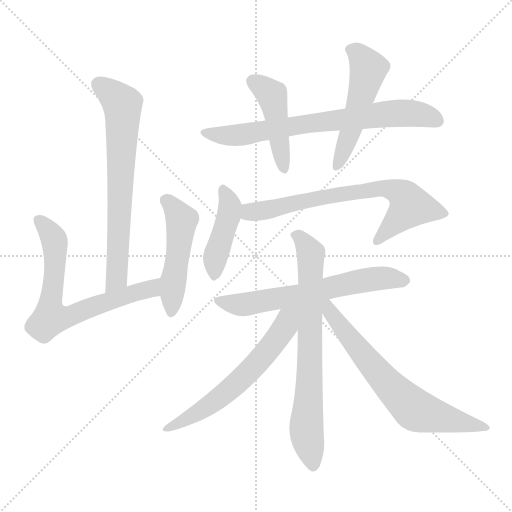
t = 0.00 s
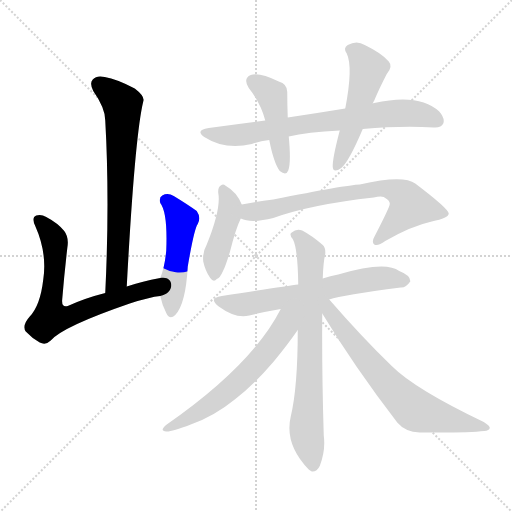
t = 1.81 s
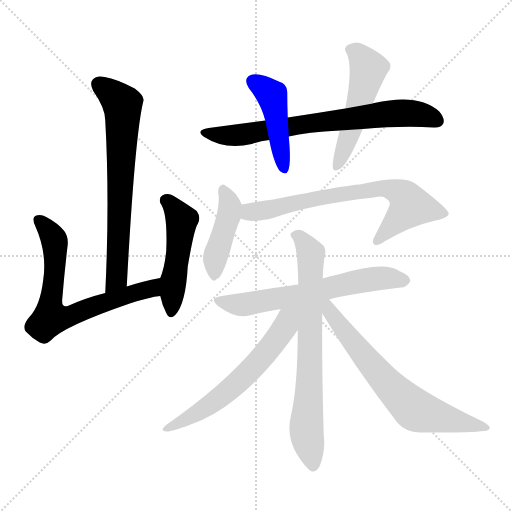
t = 3.61 s
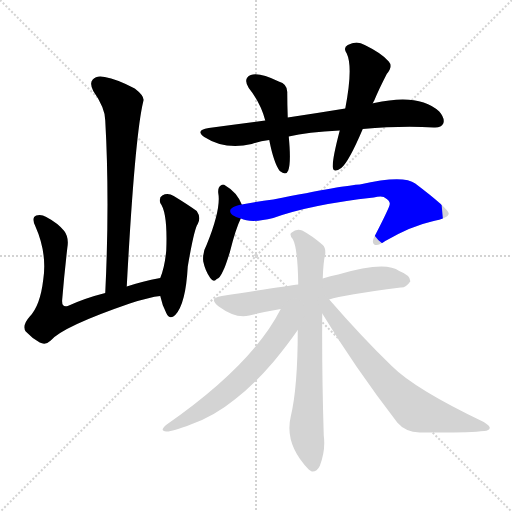
t = 5.42 s
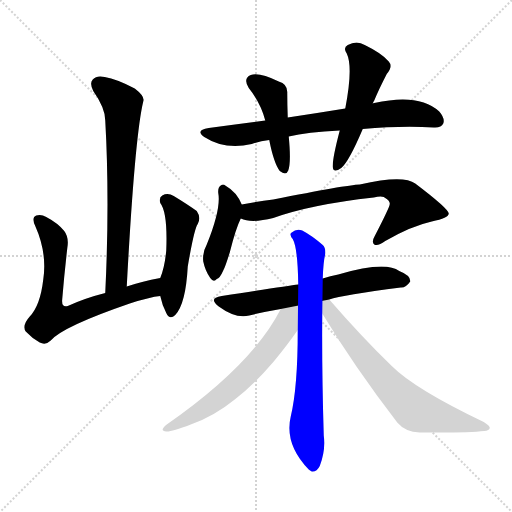
t = 7.22 s
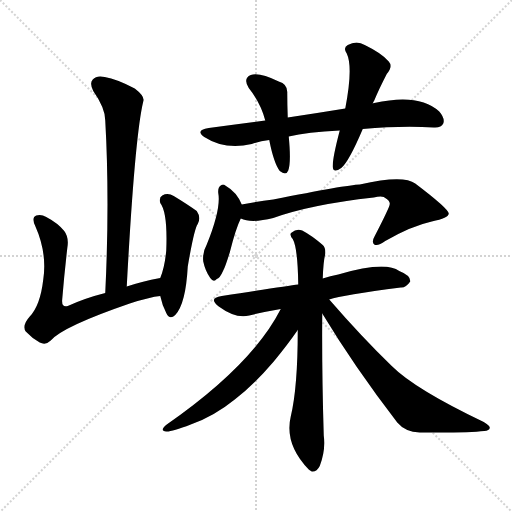
t = 9.03 s

The animated SVG that drew these frames (rendered in a browser with its animation timeline set to each time). Animation: 12 CSS @keyframes rules; one cycle of 9.03 s.

<svg version="1.1" viewBox="0 0 1024 1024" xmlns="http://www.w3.org/2000/svg">
  <g stroke="lightgray" stroke-dasharray="1,1" stroke-width="1" transform="scale(4, 4)">
    <line x1="0" y1="0" x2="256" y2="256"></line>
    <line x1="256" y1="0" x2="0" y2="256"></line>
    <line x1="128" y1="0" x2="128" y2="256"></line>
    <line x1="0" y1="128" x2="256" y2="128"></line>
  </g>
<g transform="scale(1, -1) translate(0, -900)">
   <style type="text/css">
    @keyframes keyframes0 {
      from {
       stroke: blue;
       stroke-dashoffset: 693;
       stroke-width: 128;
       }
       69% {
       animation-timing-function: step-end;
       stroke: blue;
       stroke-dashoffset: 0;
       stroke-width: 128;
       }
       to {
       stroke: black;
       stroke-width: 1024;
       }
       }
       #make-me-a-hanzi-animation-0 {
         animation: keyframes0 0.813965s both;
         animation-delay: 0.000000s;
         animation-timing-function: linear;
       }
    @keyframes keyframes1 {
      from {
       stroke: blue;
       stroke-dashoffset: 690;
       stroke-width: 128;
       }
       69% {
       animation-timing-function: step-end;
       stroke: blue;
       stroke-dashoffset: 0;
       stroke-width: 128;
       }
       to {
       stroke: black;
       stroke-width: 1024;
       }
       }
       #make-me-a-hanzi-animation-1 {
         animation: keyframes1 0.811523s both;
         animation-delay: 0.813965s;
         animation-timing-function: linear;
       }
    @keyframes keyframes2 {
      from {
       stroke: blue;
       stroke-dashoffset: 492;
       stroke-width: 128;
       }
       62% {
       animation-timing-function: step-end;
       stroke: blue;
       stroke-dashoffset: 0;
       stroke-width: 128;
       }
       to {
       stroke: black;
       stroke-width: 1024;
       }
       }
       #make-me-a-hanzi-animation-2 {
         animation: keyframes2 0.650391s both;
         animation-delay: 1.625488s;
         animation-timing-function: linear;
       }
    @keyframes keyframes3 {
      from {
       stroke: blue;
       stroke-dashoffset: 725;
       stroke-width: 128;
       }
       70% {
       animation-timing-function: step-end;
       stroke: blue;
       stroke-dashoffset: 0;
       stroke-width: 128;
       }
       to {
       stroke: black;
       stroke-width: 1024;
       }
       }
       #make-me-a-hanzi-animation-3 {
         animation: keyframes3 0.840007s both;
         animation-delay: 2.275879s;
         animation-timing-function: linear;
       }
    @keyframes keyframes4 {
      from {
       stroke: blue;
       stroke-dashoffset: 449;
       stroke-width: 128;
       }
       59% {
       animation-timing-function: step-end;
       stroke: blue;
       stroke-dashoffset: 0;
       stroke-width: 128;
       }
       to {
       stroke: black;
       stroke-width: 1024;
       }
       }
       #make-me-a-hanzi-animation-4 {
         animation: keyframes4 0.615397s both;
         animation-delay: 3.115885s;
         animation-timing-function: linear;
       }
    @keyframes keyframes5 {
      from {
       stroke: blue;
       stroke-dashoffset: 515;
       stroke-width: 128;
       }
       63% {
       animation-timing-function: step-end;
       stroke: blue;
       stroke-dashoffset: 0;
       stroke-width: 128;
       }
       to {
       stroke: black;
       stroke-width: 1024;
       }
       }
       #make-me-a-hanzi-animation-5 {
         animation: keyframes5 0.669108s both;
         animation-delay: 3.731283s;
         animation-timing-function: linear;
       }
    @keyframes keyframes6 {
      from {
       stroke: blue;
       stroke-dashoffset: 427;
       stroke-width: 128;
       }
       58% {
       animation-timing-function: step-end;
       stroke: blue;
       stroke-dashoffset: 0;
       stroke-width: 128;
       }
       to {
       stroke: black;
       stroke-width: 1024;
       }
       }
       #make-me-a-hanzi-animation-6 {
         animation: keyframes6 0.597493s both;
         animation-delay: 4.400391s;
         animation-timing-function: linear;
       }
    @keyframes keyframes7 {
      from {
       stroke: blue;
       stroke-dashoffset: 707;
       stroke-width: 128;
       }
       70% {
       animation-timing-function: step-end;
       stroke: blue;
       stroke-dashoffset: 0;
       stroke-width: 128;
       }
       to {
       stroke: black;
       stroke-width: 1024;
       }
       }
       #make-me-a-hanzi-animation-7 {
         animation: keyframes7 0.825358s both;
         animation-delay: 4.997884s;
         animation-timing-function: linear;
       }
    @keyframes keyframes8 {
      from {
       stroke: blue;
       stroke-dashoffset: 633;
       stroke-width: 128;
       }
       67% {
       animation-timing-function: step-end;
       stroke: blue;
       stroke-dashoffset: 0;
       stroke-width: 128;
       }
       to {
       stroke: black;
       stroke-width: 1024;
       }
       }
       #make-me-a-hanzi-animation-8 {
         animation: keyframes8 0.765137s both;
         animation-delay: 5.823242s;
         animation-timing-function: linear;
       }
    @keyframes keyframes9 {
      from {
       stroke: blue;
       stroke-dashoffset: 730;
       stroke-width: 128;
       }
       70% {
       animation-timing-function: step-end;
       stroke: blue;
       stroke-dashoffset: 0;
       stroke-width: 128;
       }
       to {
       stroke: black;
       stroke-width: 1024;
       }
       }
       #make-me-a-hanzi-animation-9 {
         animation: keyframes9 0.844076s both;
         animation-delay: 6.588379s;
         animation-timing-function: linear;
       }
    @keyframes keyframes10 {
      from {
       stroke: blue;
       stroke-dashoffset: 612;
       stroke-width: 128;
       }
       67% {
       animation-timing-function: step-end;
       stroke: blue;
       stroke-dashoffset: 0;
       stroke-width: 128;
       }
       to {
       stroke: black;
       stroke-width: 1024;
       }
       }
       #make-me-a-hanzi-animation-10 {
         animation: keyframes10 0.748047s both;
         animation-delay: 7.432454s;
         animation-timing-function: linear;
       }
    @keyframes keyframes11 {
      from {
       stroke: blue;
       stroke-dashoffset: 679;
       stroke-width: 128;
       }
       69% {
       animation-timing-function: step-end;
       stroke: blue;
       stroke-dashoffset: 0;
       stroke-width: 128;
       }
       to {
       stroke: black;
       stroke-width: 1024;
       }
       }
       #make-me-a-hanzi-animation-11 {
         animation: keyframes11 0.802572s both;
         animation-delay: 8.180501s;
         animation-timing-function: linear;
       }
</style>
<path d="M 253.5 327.0 Q 269.5 627.0 286.5 697.0 Q 290.5 707.0 269.5 723.0 Q 233.5 742.0 209.5 746.0 Q 193.5 750.0 185.5 741.0 Q 178.5 734.0 186.5 718.0 Q 210.5 684.0 210.5 659.0 Q 219.5 499.0 210.5 314.0 C 209.5 284.0 251.5 297.0 253.5 327.0 Z" fill="lightgray"></path> 
<path d="M 320.5 344.0 Q 283.5 337.0 253.5 327.0 L 210.5 314.0 Q 170.5 304.0 135.5 288.0 Q 122.5 284.0 124.5 302.0 Q 128.5 351.0 134.5 403.0 Q 138.5 425.0 128.5 438.0 Q 115.5 454.0 92.5 466.0 Q 82.5 472.0 72.5 469.0 Q 62.5 465.0 70.5 448.0 Q 94.5 394.0 86.5 341.0 Q 80.5 289.0 59.5 267.0 Q 43.5 249.0 51.5 237.0 Q 63.5 224.0 79.5 215.0 Q 91.5 209.0 101.5 219.0 Q 125.5 247.0 259.5 293.0 Q 299.5 306.0 320.5 308.0 C 350.5 313.0 349.5 350.0 320.5 344.0 Z" fill="lightgray"></path> 
<path d="M 320.5 308.0 Q 324.5 289.0 332.5 274.0 Q 339.5 259.0 350.5 270.0 Q 371.5 292.0 375.5 367.0 Q 388.5 443.0 395.5 452.0 Q 402.5 465.0 393.5 478.0 Q 375.5 491.0 347.5 508.0 Q 335.5 515.0 324.5 509.0 Q 317.5 505.0 320.5 494.0 Q 335.5 475.0 332.5 399.0 Q 329.5 366.0 320.5 344.0 L 320.5 308.0 Z" fill="lightgray"></path> 
<path d="M 577.5 627.0 Q 614.5 636.0 679.5 639.0 L 725.5 642.0 Q 803.5 649.0 867.5 645.0 Q 882.5 644.0 886.5 653.0 Q 890.5 663.0 878.5 677.0 Q 838.5 714.0 748.5 694.0 Q 745.5 694.0 745.5 693.0 L 690.5 683.0 Q 635.5 674.0 575.5 665.0 L 530.5 659.0 Q 475.5 652.0 417.5 644.0 Q 389.5 640.0 408.5 626.0 Q 450.5 599.0 503.5 612.0 Q 519.5 618.0 538.5 620.0 L 577.5 627.0 Z" fill="lightgray"></path> 
<path d="M 538.5 620.0 Q 547.5 574.0 559.5 558.0 Q 572.5 548.0 576.5 559.0 Q 582.5 575.0 577.5 627.0 L 575.5 665.0 Q 574.5 692.0 574.5 714.0 Q 575.5 732.0 557.5 737.0 Q 518.5 756.0 501.5 750.0 Q 485.5 743.0 497.5 724.0 Q 521.5 694.0 530.5 659.0 L 538.5 620.0 Z" fill="lightgray"></path> 
<path d="M 679.5 639.0 Q 664.5 582.0 665.5 566.0 Q 666.5 553.0 682.5 564.0 Q 697.5 576.0 725.5 642.0 L 745.5 693.0 Q 746.5 696.0 748.5 699.0 Q 757.5 721.0 773.5 752.0 Q 786.5 767.0 777.5 777.0 Q 764.5 793.0 729.5 810.0 Q 713.5 820.0 695.5 810.0 Q 685.5 804.0 693.5 793.0 Q 706.5 766.0 690.5 683.0 L 679.5 639.0 Z" fill="lightgray"></path> 
<path d="M 483.5 491.0 Q 473.5 516.0 450.5 529.0 Q 446.5 533.0 441.5 529.0 Q 435.5 525.0 436.5 514.0 Q 442.5 483.0 413.5 411.0 Q 404.5 395.0 406.5 377.0 Q 410.5 358.0 420.5 344.0 Q 427.5 334.0 433.5 342.0 Q 439.5 343.0 446.5 359.0 Q 450.5 366.0 459.5 395.0 Q 471.5 443.0 481.5 463.0 C 488.5 479.0 488.5 479.0 483.5 491.0 Z" fill="lightgray"></path> 
<path d="M 481.5 463.0 Q 502.5 453.0 546.5 464.0 Q 621.5 491.0 747.5 505.0 Q 760.5 508.0 767.5 506.0 Q 780.5 499.0 779.5 492.0 Q 779.5 486.0 749.5 428.0 Q 742.5 416.0 748.5 411.0 Q 755.5 407.0 770.5 418.0 Q 822.5 448.0 863.5 457.0 Q 897.5 464.0 897.5 473.0 Q 896.5 483.0 830.5 533.0 Q 806.5 551.0 719.5 531.0 Q 692.5 530.0 546.5 501.0 Q 515.5 497.0 483.5 491.0 C 453.5 486.0 452.5 471.0 481.5 463.0 Z" fill="lightgray"></path> 
<path d="M 658.5 301.0 Q 685.5 310.0 801.5 325.0 Q 811.5 324.0 820.5 337.0 Q 821.5 349.0 798.5 358.0 Q 770.5 379.0 676.5 351.0 Q 660.5 348.0 645.5 343.0 L 596.5 331.0 Q 572.5 328.0 443.5 308.0 Q 415.5 304.0 437.5 287.0 Q 471.5 262.0 498.5 269.0 Q 526.5 276.0 561.5 282.0 L 658.5 301.0 Z" fill="lightgray"></path> 
<path d="M 645.5 343.0 Q 646.5 376.0 650.5 392.0 Q 651.5 405.0 645.5 410.0 Q 623.5 429.0 604.5 439.0 Q 592.5 443.0 583.5 435.0 Q 577.5 432.0 585.5 422.0 Q 595.5 404.0 596.5 331.0 L 595.5 240.0 Q 595.5 125.0 581.5 67.0 Q 568.5 12.0 617.5 -39.0 Q 618.5 -40.0 623.5 -43.0 Q 633.5 -44.0 639.5 -32.0 Q 651.5 -1.0 647.5 29.0 Q 643.5 162.0 644.5 273.0 L 645.5 343.0 Z" fill="lightgray"></path> 
<path d="M 561.5 282.0 Q 504.5 170.0 333.5 51.0 Q 317.5 38.0 332.5 37.0 Q 342.5 36.0 381.5 51.0 Q 427.5 67.0 469.5 101.0 Q 506.5 129.0 547.5 177.0 Q 575.5 211.0 595.5 240.0 C 634.5 296.0 584.5 326.0 561.5 282.0 Z" fill="lightgray"></path> 
<path d="M 644.5 273.0 Q 708.5 167.0 794.5 55.0 Q 810.5 36.0 839.5 35.0 Q 936.5 34.0 968.5 38.0 Q 978.5 39.0 979.5 44.0 Q 980.5 48.0 967.5 56.0 Q 829.5 122.0 783.5 168.0 Q 723.5 226.0 658.5 301.0 C 638.5 324.0 626.5 303.0 644.5 273.0 Z" fill="lightgray"></path> 
      <clipPath id="make-me-a-hanzi-clip-0">
      <path d="M 253.5 327.0 Q 269.5 627.0 286.5 697.0 Q 290.5 707.0 269.5 723.0 Q 233.5 742.0 209.5 746.0 Q 193.5 750.0 185.5 741.0 Q 178.5 734.0 186.5 718.0 Q 210.5 684.0 210.5 659.0 Q 219.5 499.0 210.5 314.0 C 209.5 284.0 251.5 297.0 253.5 327.0 Z" fill="lightgray"></path>
      </clipPath>
      <path clip-path="url(#make-me-a-hanzi-clip-0)" d="M 197.5 732.0 L 235.5 702.0 L 245.5 677.0 L 235.5 365.0 L 233.5 344.0 L 215.5 322.0 " fill="none" id="make-me-a-hanzi-animation-0" stroke-dasharray="565 1130" stroke-linecap="round"></path>

      <clipPath id="make-me-a-hanzi-clip-1">
      <path d="M 320.5 344.0 Q 283.5 337.0 253.5 327.0 L 210.5 314.0 Q 170.5 304.0 135.5 288.0 Q 122.5 284.0 124.5 302.0 Q 128.5 351.0 134.5 403.0 Q 138.5 425.0 128.5 438.0 Q 115.5 454.0 92.5 466.0 Q 82.5 472.0 72.5 469.0 Q 62.5 465.0 70.5 448.0 Q 94.5 394.0 86.5 341.0 Q 80.5 289.0 59.5 267.0 Q 43.5 249.0 51.5 237.0 Q 63.5 224.0 79.5 215.0 Q 91.5 209.0 101.5 219.0 Q 125.5 247.0 259.5 293.0 Q 299.5 306.0 320.5 308.0 C 350.5 313.0 349.5 350.0 320.5 344.0 Z" fill="lightgray"></path>
      </clipPath>
      <path clip-path="url(#make-me-a-hanzi-clip-1)" d="M 78.5 459.0 L 99.5 436.0 L 108.5 415.0 L 110.5 368.0 L 100.5 267.0 L 114.5 263.0 L 144.5 269.0 L 192.5 290.0 L 298.5 321.0 L 314.5 338.0 " fill="none" id="make-me-a-hanzi-animation-1" stroke-dasharray="562 1124" stroke-linecap="round"></path>

      <clipPath id="make-me-a-hanzi-clip-2">
      <path d="M 320.5 308.0 Q 324.5 289.0 332.5 274.0 Q 339.5 259.0 350.5 270.0 Q 371.5 292.0 375.5 367.0 Q 388.5 443.0 395.5 452.0 Q 402.5 465.0 393.5 478.0 Q 375.5 491.0 347.5 508.0 Q 335.5 515.0 324.5 509.0 Q 317.5 505.0 320.5 494.0 Q 335.5 475.0 332.5 399.0 Q 329.5 366.0 320.5 344.0 L 320.5 308.0 Z" fill="lightgray"></path>
      </clipPath>
      <path clip-path="url(#make-me-a-hanzi-clip-2)" d="M 332.5 499.0 L 363.5 460.0 L 342.5 275.0 " fill="none" id="make-me-a-hanzi-animation-2" stroke-dasharray="364 728" stroke-linecap="round"></path>

      <clipPath id="make-me-a-hanzi-clip-3">
      <path d="M 577.5 627.0 Q 614.5 636.0 679.5 639.0 L 725.5 642.0 Q 803.5 649.0 867.5 645.0 Q 882.5 644.0 886.5 653.0 Q 890.5 663.0 878.5 677.0 Q 838.5 714.0 748.5 694.0 Q 745.5 694.0 745.5 693.0 L 690.5 683.0 Q 635.5 674.0 575.5 665.0 L 530.5 659.0 Q 475.5 652.0 417.5 644.0 Q 389.5 640.0 408.5 626.0 Q 450.5 599.0 503.5 612.0 Q 519.5 618.0 538.5 620.0 L 577.5 627.0 Z" fill="lightgray"></path>
      </clipPath>
      <path clip-path="url(#make-me-a-hanzi-clip-3)" d="M 411.5 636.0 L 432.5 630.0 L 492.5 631.0 L 585.5 649.0 L 795.5 674.0 L 843.5 671.0 L 874.5 659.0 " fill="none" id="make-me-a-hanzi-animation-3" stroke-dasharray="597 1194" stroke-linecap="round"></path>

      <clipPath id="make-me-a-hanzi-clip-4">
      <path d="M 538.5 620.0 Q 547.5 574.0 559.5 558.0 Q 572.5 548.0 576.5 559.0 Q 582.5 575.0 577.5 627.0 L 575.5 665.0 Q 574.5 692.0 574.5 714.0 Q 575.5 732.0 557.5 737.0 Q 518.5 756.0 501.5 750.0 Q 485.5 743.0 497.5 724.0 Q 521.5 694.0 530.5 659.0 L 538.5 620.0 Z" fill="lightgray"></path>
      </clipPath>
      <path clip-path="url(#make-me-a-hanzi-clip-4)" d="M 507.5 736.0 L 544.5 706.0 L 567.5 562.0 " fill="none" id="make-me-a-hanzi-animation-4" stroke-dasharray="321 642" stroke-linecap="round"></path>

      <clipPath id="make-me-a-hanzi-clip-5">
      <path d="M 679.5 639.0 Q 664.5 582.0 665.5 566.0 Q 666.5 553.0 682.5 564.0 Q 697.5 576.0 725.5 642.0 L 745.5 693.0 Q 746.5 696.0 748.5 699.0 Q 757.5 721.0 773.5 752.0 Q 786.5 767.0 777.5 777.0 Q 764.5 793.0 729.5 810.0 Q 713.5 820.0 695.5 810.0 Q 685.5 804.0 693.5 793.0 Q 706.5 766.0 690.5 683.0 L 679.5 639.0 Z" fill="lightgray"></path>
      </clipPath>
      <path clip-path="url(#make-me-a-hanzi-clip-5)" d="M 700.5 801.0 L 716.5 793.0 L 736.5 761.0 L 702.5 640.0 L 674.5 567.0 " fill="none" id="make-me-a-hanzi-animation-5" stroke-dasharray="387 774" stroke-linecap="round"></path>

      <clipPath id="make-me-a-hanzi-clip-6">
      <path d="M 483.5 491.0 Q 473.5 516.0 450.5 529.0 Q 446.5 533.0 441.5 529.0 Q 435.5 525.0 436.5 514.0 Q 442.5 483.0 413.5 411.0 Q 404.5 395.0 406.5 377.0 Q 410.5 358.0 420.5 344.0 Q 427.5 334.0 433.5 342.0 Q 439.5 343.0 446.5 359.0 Q 450.5 366.0 459.5 395.0 Q 471.5 443.0 481.5 463.0 C 488.5 479.0 488.5 479.0 483.5 491.0 Z" fill="lightgray"></path>
      </clipPath>
      <path clip-path="url(#make-me-a-hanzi-clip-6)" d="M 446.5 519.0 L 460.5 487.0 L 431.5 389.0 L 428.5 355.0 " fill="none" id="make-me-a-hanzi-animation-6" stroke-dasharray="299 598" stroke-linecap="round"></path>

      <clipPath id="make-me-a-hanzi-clip-7">
      <path d="M 481.5 463.0 Q 502.5 453.0 546.5 464.0 Q 621.5 491.0 747.5 505.0 Q 760.5 508.0 767.5 506.0 Q 780.5 499.0 779.5 492.0 Q 779.5 486.0 749.5 428.0 Q 742.5 416.0 748.5 411.0 Q 755.5 407.0 770.5 418.0 Q 822.5 448.0 863.5 457.0 Q 897.5 464.0 897.5 473.0 Q 896.5 483.0 830.5 533.0 Q 806.5 551.0 719.5 531.0 Q 692.5 530.0 546.5 501.0 Q 515.5 497.0 483.5 491.0 C 453.5 486.0 452.5 471.0 481.5 463.0 Z" fill="lightgray"></path>
      </clipPath>
      <path clip-path="url(#make-me-a-hanzi-clip-7)" d="M 488.5 470.0 L 608.5 500.0 L 774.5 524.0 L 802.5 513.0 L 818.5 496.0 L 819.5 485.0 L 753.5 417.0 " fill="none" id="make-me-a-hanzi-animation-7" stroke-dasharray="579 1158" stroke-linecap="round"></path>

      <clipPath id="make-me-a-hanzi-clip-8">
      <path d="M 658.5 301.0 Q 685.5 310.0 801.5 325.0 Q 811.5 324.0 820.5 337.0 Q 821.5 349.0 798.5 358.0 Q 770.5 379.0 676.5 351.0 Q 660.5 348.0 645.5 343.0 L 596.5 331.0 Q 572.5 328.0 443.5 308.0 Q 415.5 304.0 437.5 287.0 Q 471.5 262.0 498.5 269.0 Q 526.5 276.0 561.5 282.0 L 658.5 301.0 Z" fill="lightgray"></path>
      </clipPath>
      <path clip-path="url(#make-me-a-hanzi-clip-8)" d="M 438.5 298.0 L 489.5 291.0 L 732.5 341.0 L 779.5 344.0 L 809.5 339.0 " fill="none" id="make-me-a-hanzi-animation-8" stroke-dasharray="505 1010" stroke-linecap="round"></path>

      <clipPath id="make-me-a-hanzi-clip-9">
      <path d="M 645.5 343.0 Q 646.5 376.0 650.5 392.0 Q 651.5 405.0 645.5 410.0 Q 623.5 429.0 604.5 439.0 Q 592.5 443.0 583.5 435.0 Q 577.5 432.0 585.5 422.0 Q 595.5 404.0 596.5 331.0 L 595.5 240.0 Q 595.5 125.0 581.5 67.0 Q 568.5 12.0 617.5 -39.0 Q 618.5 -40.0 623.5 -43.0 Q 633.5 -44.0 639.5 -32.0 Q 651.5 -1.0 647.5 29.0 Q 643.5 162.0 644.5 273.0 L 645.5 343.0 Z" fill="lightgray"></path>
      </clipPath>
      <path clip-path="url(#make-me-a-hanzi-clip-9)" d="M 592.5 430.0 L 621.5 393.0 L 619.5 148.0 L 612.5 44.0 L 625.5 -33.0 " fill="none" id="make-me-a-hanzi-animation-9" stroke-dasharray="602 1204" stroke-linecap="round"></path>

      <clipPath id="make-me-a-hanzi-clip-10">
      <path d="M 561.5 282.0 Q 504.5 170.0 333.5 51.0 Q 317.5 38.0 332.5 37.0 Q 342.5 36.0 381.5 51.0 Q 427.5 67.0 469.5 101.0 Q 506.5 129.0 547.5 177.0 Q 575.5 211.0 595.5 240.0 C 634.5 296.0 584.5 326.0 561.5 282.0 Z" fill="lightgray"></path>
      </clipPath>
      <path clip-path="url(#make-me-a-hanzi-clip-10)" d="M 591.5 283.0 L 533.5 197.0 L 461.5 122.0 L 394.5 74.0 L 335.5 44.0 " fill="none" id="make-me-a-hanzi-animation-10" stroke-dasharray="484 968" stroke-linecap="round"></path>

      <clipPath id="make-me-a-hanzi-clip-11">
      <path d="M 644.5 273.0 Q 708.5 167.0 794.5 55.0 Q 810.5 36.0 839.5 35.0 Q 936.5 34.0 968.5 38.0 Q 978.5 39.0 979.5 44.0 Q 980.5 48.0 967.5 56.0 Q 829.5 122.0 783.5 168.0 Q 723.5 226.0 658.5 301.0 C 638.5 324.0 626.5 303.0 644.5 273.0 Z" fill="lightgray"></path>
      </clipPath>
      <path clip-path="url(#make-me-a-hanzi-clip-11)" d="M 653.5 292.0 L 657.5 279.0 L 724.5 192.0 L 824.5 85.0 L 972.5 44.0 " fill="none" id="make-me-a-hanzi-animation-11" stroke-dasharray="551 1102" stroke-linecap="round"></path>

</g>
</svg>
